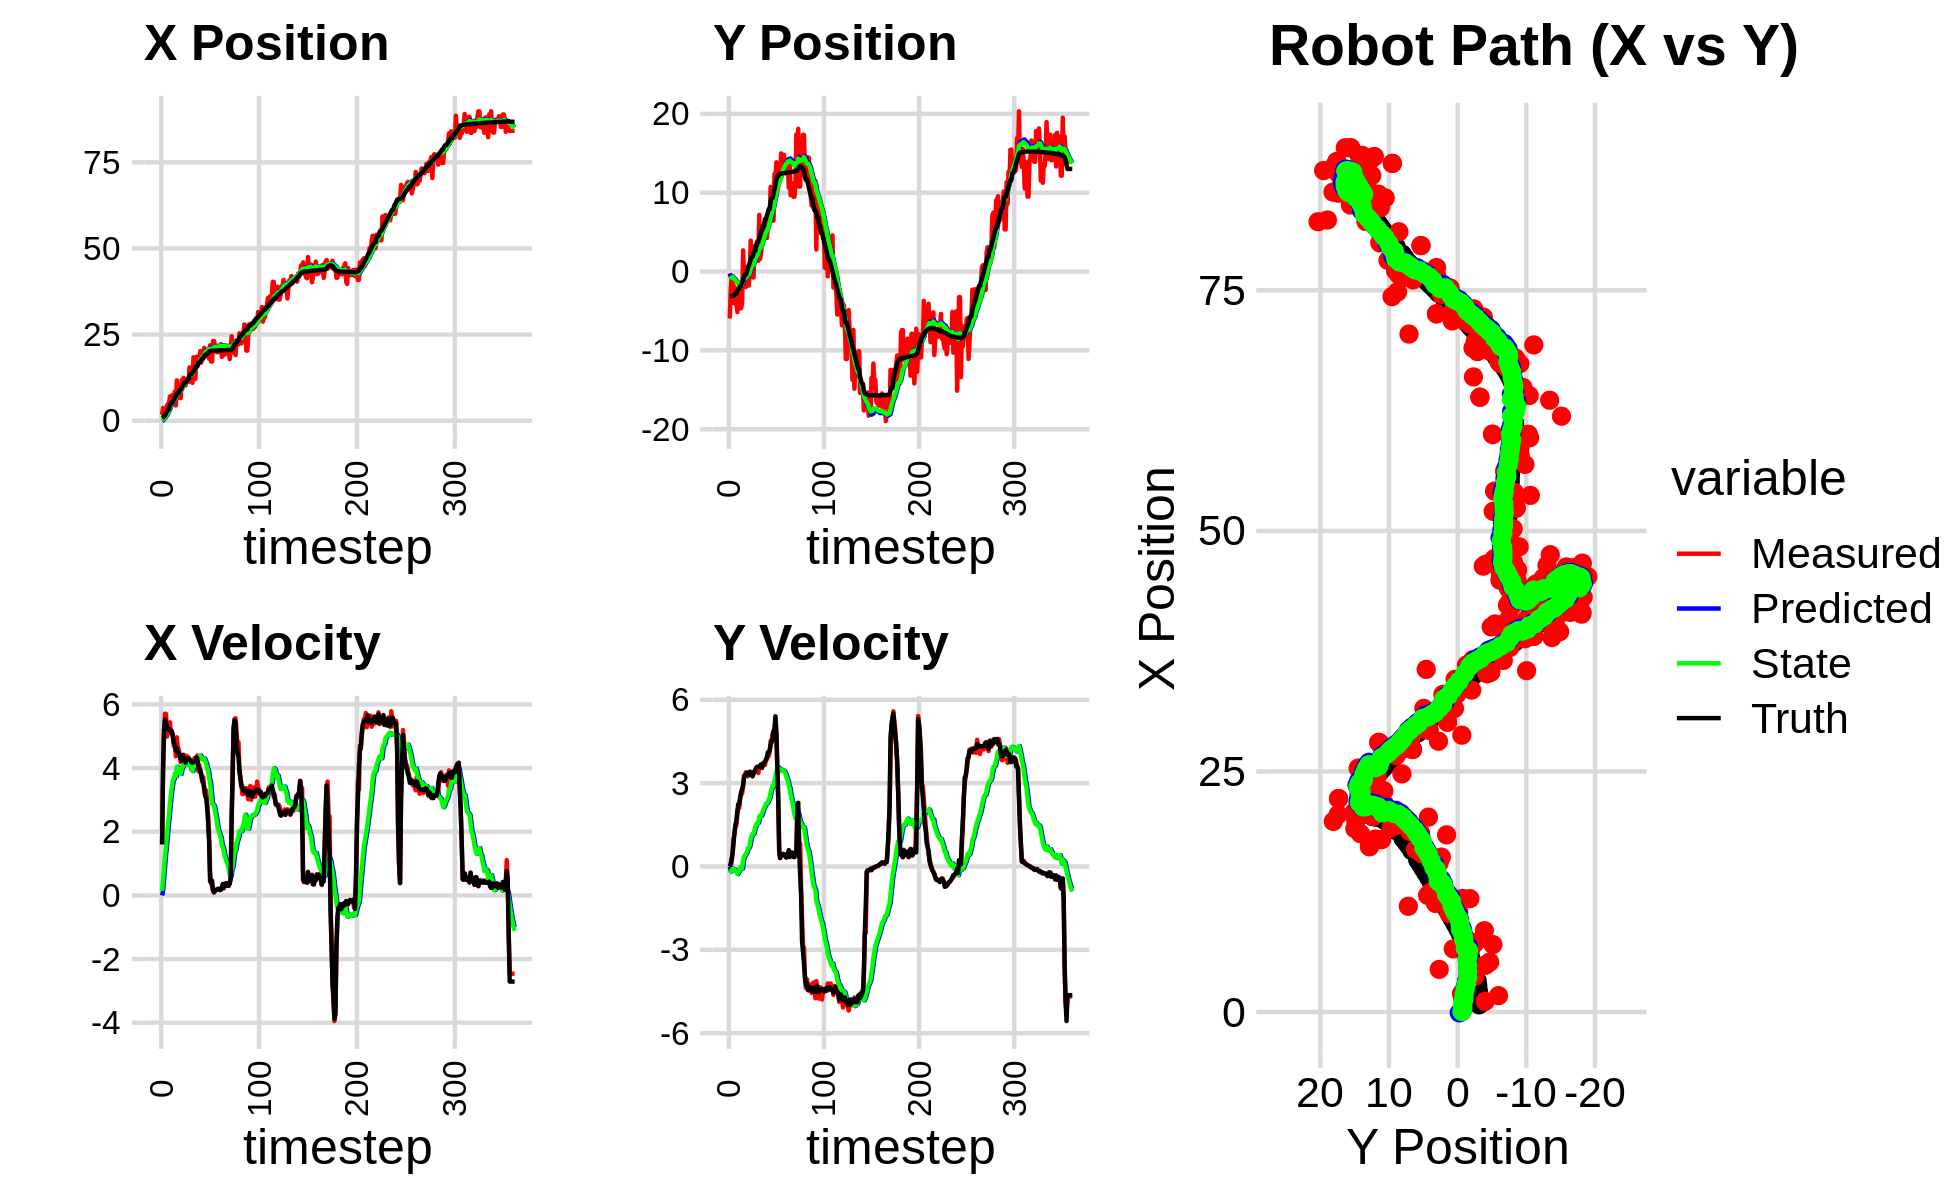

Values plotted in this chart, from the file beside it:
-1.127732812948094132e+00, -3.500141621348883181e+00, 0.000000000000000000e+00, -0.000000000000000000e+00, 0.000000000000000000e+00, 0.000000000000000000e+00, 0.000000000000000000e+00, 0.000000000000000000e+00, -8.155558508810753504e-02, -2.371916609696845257e-01, 0.000000000000000000e+00, 0.000000000000000000e+00, 7.169969677098767535e-01, -3.135127067306468618e+00, 0.000000000000000000e+00, 0.000000000000000000e+00, 0.000000000000000000e+00, 1.666210737312212586e-04
1.702217698084945718e+00, -5.955368542948706434e+00, 1.621999956503711093e+00, -2.702593768456752320e-04, -8.155558508810753504e-02, -2.371916609696845257e-01, 0.000000000000000000e+00, 0.000000000000000000e+00, 5.897801518403611443e-02, -6.131963022014113029e-01, 1.418493856003812392e-01, -1.368065432507745705e-01, 7.508714799142418572e-01, -3.135122085309353324e+00, 1.600000000000000089e+00, 1.000000000000000021e-03, 1.600000023841857910e+00, 1.666210737312212586e-04
3.714181721097264077e+00, -2.487767458184500846e+00, 4.062990034894606417e+00, 9.089513373008319130e-03, 7.316295374407423557e-02, -6.268769565264887822e-01, 1.418493856003812392e-01, -1.368065432507745705e-01, 4.007112040630681493e-01, -7.458181081743274765e-01, 5.059003777839308214e-01, -1.832325121980123150e-01, 9.673135876066978334e-01, -3.133540629907654473e+00, 3.999000000000000110e+00, 1.029999999999999943e-01, 4.000000000000000000e+00, -2.237145090475678444e-03
1.911664664584464157e+00, -5.853843440108924545e-01, 5.209126218494132488e+00, 1.730518026306297197e-01, 4.513012418414612537e-01, -7.641413593941287496e-01, 5.059003777839308214e-01, -1.832325121980123150e-01, 6.884269714875538293e-01, -7.363158100714944920e-01, 8.796424509380381673e-01, -1.425367011606775702e-01, 1.489511311255741211e+00, -3.112450336343378421e+00, 5.193999999999999950e+00, 2.590000000000000080e-01, 5.199999809265136719e+00, -3.320867568254470825e-02
1.911664664584464157e+00, -5.853843440108924545e-01, 5.708651443940925496e+00, 5.491131240476968545e-01, 7.763912165813576793e-01, -7.505694801875621991e-01, 8.796424509380381673e-01, -1.425367011606775702e-01, 1.023767924178569988e+00, -7.070701483206998095e-01, 1.251839810644169715e+00, -7.920526376440024940e-02, 1.489511311255741211e+00, -3.112450336343378421e+00, 5.527000000000000135e+00, 4.640000000000000235e-01, 5.546000003814697266e+00, -9.589461237192153931e-02
1.108742296884674960e+00, -3.996940994423164639e+00, 5.702020339226800516e+00, 9.763131083837849333e-01, 1.148951905242987070e+00, -7.149906746971398386e-01, 1.251839810644169715e+00, -7.920526376440024940e-02, 1.321355809309724627e+00, -9.024570530966256054e-01, 1.548320523448588393e+00, -1.491964549160412490e-01, 2.121980487946590888e+00, -3.047189259089159830e+00, 5.443999999999999950e+00, 8.679999999999999938e-01, 5.513000011444091797e+00, -1.695778965950012207e-01
4.396215259933764941e+00, -1.934245542719759348e+00, 4.990600716373909229e+00, 1.209186437380412649e+00, 1.476187861654583600e+00, -9.173766985882296776e-01, 1.548320523448588393e+00, -1.491964549160412490e-01, 1.829575571308922566e+00, -9.275682454417819578e-01, 1.899999233812195154e+00, -1.075442623453184698e-01, 2.742940723985434648e+00, -2.937356190800164857e+00, 5.253000000000000114e+00, 1.215000000000000080e+00, 5.392000198364257812e+00, -2.377117425203323364e-01
4.879280507862044480e+00, -4.046080308307887563e+00, 5.210113533239401740e+00, 1.490060261586598989e+00, 2.019575494690141859e+00, -9.383226716763137798e-01, 1.899999233812195154e+00, -1.075442623453184698e-01, 2.374410866996175873e+00, -1.095033312496185296e+00, 2.240757081641230108e+00, -1.560540600779301013e-01, 3.245714008838616937e+00, -2.816181735480725479e+00, 5.248000000000000220e+00, 1.500999999999999890e+00, 5.459000110626220703e+00, -2.785580754280090332e-01
4.879280507862044480e+00, -4.046080308307887563e+00, 5.210113533239401740e+00, 1.490060261586598989e+00, 2.598486575160298795e+00, -1.110638718503978328e+00, 2.240757081641230108e+00, -1.560540600779301013e-01, 2.903388205101400832e+00, -1.255490435088263856e+00, 2.531711785649325641e+00, -2.017126785445123582e-01, 3.245714008838616937e+00, -2.816181735480725479e+00, 5.203999999999999737e+00, 1.649000000000000021e+00, 5.459000110626220703e+00, -2.785580754280090332e-01
7.011800825882573029e+00, -5.134152995730207891e+00, 5.436305208332066208e+00, 1.906753388336387633e+00, 3.156559383666333485e+00, -1.275661702942715081e+00, 2.531711785649325641e+00, -2.017126785445123582e-01, 3.582010545440979854e+00, -1.472744573042729987e+00, 2.891649834180098022e+00, -2.722317696504654716e-01, 4.449708759553223203e+00, -2.425781593712810214e+00, 5.203999999999999737e+00, 2.004000000000000004e+00, 5.577000141143798828e+00, -3.373377919197082520e-01
7.195914089350984533e+00, -2.525051461626743876e+00, 5.088381581093983641e+00, 2.111267854107607089e+00, 3.871175528858989523e+00, -1.499967750007776601e+00, 2.891649834180098022e+00, -2.722317696504654716e-01, 4.227924536533003597e+00, -1.468922496488942686e+00, 3.182170827157198456e+00, -2.066625440659743407e-01, 5.046197712109605327e+00, -2.176734434537325846e+00, 5.158999999999999808e+00, 2.246999999999999886e+00, 5.626999855041503906e+00, -3.933013379573822021e-01
7.195914089350984533e+00, -2.525051461626743876e+00, 5.088381581093983641e+00, 2.111267854107607089e+00, 4.546141619248723842e+00, -1.489588750895540104e+00, 3.182170827157198456e+00, -2.066625440659743407e-01, 4.840351793697741378e+00, -1.464465541975864982e+00, 3.421118210544434657e+00, -1.506826708532798542e-01, 5.046197712109605327e+00, -2.176734434537325846e+00, 5.158999999999999808e+00, 2.246999999999999886e+00, 5.626999855041503906e+00, -4.260095357894897461e-01
7.526315271616057068e+00, -1.325627015913231288e+00, 5.054251957454363620e+00, 2.477938710887741092e+00, 5.182463614752184533e+00, -1.479533809061192917e+00, 3.421118210544434657e+00, -1.506826708532798542e-01, 5.441747024645267494e+00, -1.349600499873433002e+00, 3.627806971286566817e+00, -3.392610207248221432e-02, 5.631360828782272954e+00, -1.909219669420260335e+00, 4.980999999999999872e+00, 2.487999999999999989e+00, 5.567999839782714844e+00, -4.558318555355072021e-01
5.190088689248242737e+00, -4.670369075556264349e+00, 4.689604905938177026e+00, 2.581126998488646240e+00, 5.804527721773924398e+00, -1.352993110080681127e+00, 3.627806971286566817e+00, -3.392610207248221432e-02, 5.807634506404198760e+00, -1.497578929876612008e+00, 3.655870503944752326e+00, -7.551878330861437616e-02, 6.098888218641714154e+00, -1.675749706390889271e+00, 4.777000000000000135e+00, 2.681000000000000050e+00, 5.477000236511230469e+00, -5.031450986862182617e-01
8.453376353148829736e+00, -3.890453027925061313e+00, 4.798237696974253730e+00, 2.640917756023325680e+00, 6.173221556798673681e+00, -1.505130808207473470e+00, 3.655870503944752326e+00, -7.551878330861437616e-02, 6.405844451506507831e+00, -1.574568221014546854e+00, 3.829611825920304913e+00, -7.575839294886077546e-02, 6.642610371485403675e+00, -1.373758004638423902e+00, 4.716000000000000192e+00, 2.786000000000000032e+00, 5.477000236511230469e+00, -5.031450986862182617e-01
4.430763303899231786e+00, 2.683623028545270905e+00, 4.370026461894232384e+00, 2.869643608091886122e+00, 6.788805634098538100e+00, -1.582144060309432998e+00, 3.829611825920304913e+00, -7.575839294886077546e-02, 6.629954598584487435e+00, -1.121112425758995279e+00, 3.742455032073769061e+00, 2.132698443616501405e-01, 7.174665271948402534e+00, -1.047790573759178168e+00, 4.557000000000000384e+00, 2.923999999999999932e+00, 5.414000034332275391e+00, -5.810464024543762207e-01
1.172494298221022646e+01, -2.592368585797990010e-01, 4.965179154410574114e+00, 3.260459575640489494e+00, 7.004200101791864697e+00, -1.099785441322830293e+00, 3.742455032073769061e+00, 2.132698443616501405e-01, 7.433020912981516126e+00, -9.057251956779571733e-01, 4.037792618033893888e+00, 3.550823157237438243e-01, 7.695348561123921627e+00, -7.036500441392521399e-01, 4.628999999999999559e+00, 3.186999999999999833e+00, 5.620999813079833984e+00, -5.810464024543762207e-01
6.653561413170640648e+00, -1.955576704845345404e+00, 4.662817806848173596e+00, 3.287119442555393345e+00, 7.836800174784905870e+00, -8.702169641055828020e-01, 4.037792618033893888e+00, 3.550823157237438243e-01, 7.773403678927345517e+00, -8.343570567922655723e-01, 4.012206463540492152e+00, 4.087949254956287914e-01, 8.135518848661385860e+00, -3.934469681564509158e-01, 4.472999999999999865e+00, 3.291999999999999815e+00, 5.553999900817871094e+00, -6.140498518943786621e-01
6.653561413170640648e+00, -1.955576704845345404e+00, 4.583787038000071590e+00, 3.396457054012110177e+00, 8.174624325281394377e+00, -7.934775642427026598e-01, 4.012206463540492152e+00, 4.087949254956287914e-01, 8.081866554708486916e+00, -7.631412734880951287e-01, 3.967207003599319215e+00, 4.585985509281093053e-01, 8.135518848661385860e+00, -3.934469681564509158e-01, 4.472999999999999865e+00, 3.291999999999999815e+00, 5.553999900817871094e+00, -6.376979947090148926e-01
6.786101758232729431e+00, -1.492870496757508159e+00, 4.427024381799739672e+00, 3.375343411576862795e+00, 8.478587255068418926e+00, -7.172814183952842537e-01, 3.967207003599319215e+00, 4.585985509281093053e-01, 8.366835619011036229e+00, -6.610871552422505903e-01, 3.908122381391716083e+00, 5.195779068503522113e-01, 8.641092121501255718e+00, -1.809434695355235934e-02, 4.381000000000000227e+00, 3.365000000000000213e+00, 5.524000167846679688e+00, -6.514157056808471680e-01
6.562331497778290057e+00, 6.367806332853913620e-01, 4.175033128569035412e+00, 3.246940057734029050e+00, 8.757647857150207216e+00, -6.091293645572153359e-01, 3.908122381391716083e+00, 5.195779068503522113e-01, 8.596990606529375967e+00, -4.033926434392804405e-01, 3.814953733576671446e+00, 6.536425044405791418e-01, 9.133750736981998131e+00, 3.581814305506588747e-01, 4.275000000000000355e+00, 3.338000000000000078e+00, 5.423999786376953125e+00, -6.609972119331359863e-01
1.178262454263895975e+01, -1.782388017915705003e+00, 4.313532216665869612e+00, 3.375051319095711211e+00, 8.978485979887043555e+00, -3.380283929952225264e-01, 3.814953733576671446e+00, 6.536425044405791418e-01, 9.223215051993550517e+00, -3.447335810378913123e-01, 3.975636875438029350e+00, 6.783711759708046518e-01, 9.629846394098075635e+00, 7.442030438668428838e-01, 4.227999999999999758e+00, 3.310000000000000053e+00, 5.369999885559082031e+00, -6.639373898506164551e-01
1.041006320689043463e+01, -1.589282028585193851e-01, 4.368616951759195288e+00, 3.380793365938288275e+00, 9.620778739537353630e+00, -2.768964634408108694e-01, 3.975636875438029350e+00, 6.783711759708046518e-01, 9.701480471143440809e+00, -1.632409823738033006e-01, 4.033272590472196661e+00, 7.626515508326744408e-01, 1.011623936914698163e+01, 1.124108268382756792e+00, 4.408000000000000362e+00, 3.408999999999999808e+00, 5.572999954223632812e+00, -6.586111187934875488e-01
1.246981757915639655e+01, 3.922613335901849130e+00, 4.420566845704974490e+00, 3.410055689751953167e+00, 1.010480773019066092e+01, -8.697582729053585093e-02, 4.033272590472196661e+00, 7.626515508326744408e-01, 1.030966590448708509e+01, 3.272918735661726197e-01, 4.166493122946232752e+00, 9.949721530587729568e-01, 1.061776906285040134e+01, 1.511265230962582917e+00, 4.301000000000000156e+00, 3.318000000000000060e+00, 5.432000160217285156e+00, -6.570613384246826172e-01
1.026785182949399911e+01, 1.223312630151762948e+00, 4.263792350919764829e+00, 3.289118765459151383e+00, 1.072631521678170863e+01, 4.267890888720499154e-01, 4.166493122946232752e+00, 9.949721530587729568e-01, 1.069463027548838419e+01, 5.756659951900436889e-01, 4.149189093349703761e+00, 1.090817058214770485e+00, 1.110863858434026241e+01, 1.890979243841161450e+00, 4.293000000000000149e+00, 3.329000000000000181e+00, 5.432000160217285156e+00, -6.570613384246826172e-01
1.026785182949399911e+01, 1.223312630151762948e+00, 4.334478469500941955e+00, 3.372589736204200772e+00, 1.110954918482335430e+01, 6.847477010115207152e-01, 4.149189093349703761e+00, 1.090817058214770485e+00, 1.105166847168764299e+01, 8.121639780647961215e-01, 4.117774300759575290e+00, 1.175203651371245162e+00, 1.110863858434026241e+01, 1.890979243841161450e+00, 4.168999999999999595e+00, 3.244000000000000217e+00, 5.282000064849853516e+00, -6.612341403961181641e-01
1.179286052298017218e+01, -7.619684211397084184e-01, 4.385229370845090457e+00, 3.405065032180494722e+00, 1.146344590176360079e+01, 9.296843432019206155e-01, 4.117774300759575290e+00, 1.175203651371245162e+00, 1.150187392444687440e+01, 8.810508855803123041e-01, 4.146662699141256958e+00, 1.172555113407770078e+00, 1.159928303948674078e+01, 2.272013617945865871e+00, 4.299999999999999822e+00, 3.371999999999999886e+00, 5.465000152587890625e+00, -6.602371931076049805e-01
1.129686355557870847e+01, 3.209032846429985320e+00, 4.235008893576914346e+00, 3.376056053003448909e+00, 1.191654019436099965e+01, 9.983063969210893562e-01, 4.146662699141256958e+00, 1.172555113407770078e+00, 1.187168179180897454e+01, 1.251035905640819568e+00, 4.121226440376375422e+00, 1.315840939503732265e+00, 1.210044461516262970e+01, 2.663255644760853080e+00, 4.272999999999999687e+00, 3.406000000000000139e+00, 5.465000152587890625e+00, -6.730178594589233398e-01
1.129686355557870847e+01, 3.209032846429985320e+00, 4.338225484442571833e+00, 3.458338051723897077e+00, 1.228380443584661208e+01, 1.382619999591192750e+00, 4.121226440376375422e+00, 1.315840939503732265e+00, 1.221588426801591787e+01, 1.602498037173016421e+00, 4.084454956674375303e+00, 1.441930542928165693e+00, 1.210044461516262970e+01, 2.663255644760853080e+00, 4.304000000000000270e+00, 3.487000000000000099e+00, 5.539000034332275391e+00, -6.730178594589233398e-01
1.548443633352424875e+01, 2.705976260966324709e+00, 4.265936585238282674e+00, 3.554939346059696081e+00, 1.262432976368335602e+01, 1.746691091465832901e+00, 4.084454956674375303e+00, 1.441930542928165693e+00, 1.285862311290775928e+01, 1.897694917134286507e+00, 4.230308206157203266e+00, 1.534018866118545432e+00, 1.309135991360653506e+01, 3.469448043085418210e+00, 4.259000000000000341e+00, 3.563000000000000167e+00, 5.552000045776367188e+00, -6.947371959686279297e-01
1.148665481769369734e+01, 1.366627885535259823e+00, 4.148169304289087478e+00, 3.531769375847536807e+00, 1.328165393352347934e+01, 2.051096803746141006e+00, 4.230308206157203266e+00, 1.534018866118545432e+00, 1.313609150546563775e+01, 2.070384750954931352e+00, 4.140372965392600690e+00, 1.561521748516455865e+00, 1.349844151738036580e+01, 3.811460926078605649e+00, 4.237000000000000099e+00, 3.588000000000000078e+00, 5.552000045776367188e+00, -7.053087949752807617e-01
1.148665481769369734e+01, 1.366627885535259823e+00, 3.952486596218628634e+00, 3.365164267654007890e+00, 1.355012880200489711e+01, 2.226536925806577027e+00, 4.140372965392600690e+00, 1.561521748516455865e+00, 1.337849703793994749e+01, 2.224992866076223041e+00, 4.032515204598100311e+00, 1.577178468722440163e+00, 1.349844151738036580e+01, 3.811460926078605649e+00, 4.182000000000000384e+00, 3.577999999999999847e+00, 5.504000186920166016e+00, -7.053087949752807617e-01
1.099038392311196688e+01, 7.183505727460693713e+00, 4.135262767098715209e+00, 3.559148244121620230e+00, 1.378174855839975699e+01, 2.382710712948467258e+00, 4.032515204598100311e+00, 1.577178468722440163e+00, 1.356604892740947221e+01, 2.823567030513658871e+00, 3.903957899257781694e+00, 1.805164319825729669e+00, 1.397883588070421723e+01, 4.222681475627847014e+00, 4.168000000000000149e+00, 3.608999999999999986e+00, 5.513000011444091797e+00, -7.106631994247436523e-01
1.841150647417432040e+01, 1.610880089883511168e+00, 4.121230033198307829e+00, 3.593673093683714903e+00, 1.395644471733525016e+01, 3.004083462496232038e+00, 3.903957899257781694e+00, 1.805164319825729669e+00, 1.431825482935197691e+01, 2.960505825391065216e+00, 4.127510796956849859e+00, 1.800577645146975048e+00, 1.445755559169982796e+01, 4.637632800834015079e+00, 4.187000000000000277e+00, 3.640000000000000124e+00, 5.547999858856201172e+00, -7.171229124069213867e-01
1.610414999703671768e+01, 2.375393344912291926e+00, 4.308880708149821714e+00, 3.690050736984082480e+00, 1.473100590904766172e+01, 3.140563589905762676e+00, 4.127510796956849859e+00, 1.800577645146975048e+00, 1.484778476710453887e+01, 3.148727994259253649e+00, 4.201925559536521249e+00, 1.821432871920738217e+00, 1.493831616613687352e+01, 5.054411842206303795e+00, 4.205000000000000071e+00, 3.619000000000000217e+00, 5.283999919891357422e+00, -7.081878781318664551e-01
1.212529402974658055e+01, 4.376521421195715966e+00, 4.289543259355065530e+00, 3.618613339066918400e+00, 1.526797732305819011e+01, 3.330871281451327270e+00, 4.201925559536521249e+00, 1.821432871920738217e+00, 1.502387103011261260e+01, 3.474727361409094772e+00, 4.055958037844619390e+00, 1.905641264818203062e+00, 1.532712727758310400e+01, 5.384664489378323537e+00, 4.205000000000000071e+00, 3.547000000000000153e+00, 5.500999927520751953e+00, -7.007606029510498047e-01
1.856095200740896800e+01, 5.408119155955904311e+00, 4.257576584448256263e+00, 3.623854787837499813e+00, 1.542946683389707374e+01, 3.665291487890915079e+00, 4.055958037844619390e+00, 1.905641264818203062e+00, 1.568599040471414519e+01, 3.859622407765619823e+00, 4.215339470024506596e+00, 2.012853511505369397e+00, 1.580328351236296669e+01, 5.786722136892863411e+00, 4.339999999999999858e+00, 3.693000000000000060e+00, 5.697999954223632812e+00, -7.051638364791870117e-01
1.856095200740896800e+01, 5.408119155955904311e+00, 4.395408870496578579e+00, 3.741171336302952177e+00, 1.610752435171659513e+01, 4.060907758916156851e+00, 4.215339470024506596e+00, 2.012853511505369397e+00, 1.630951075407401518e+01, 4.224979866468505207e+00, 4.341258381918041920e+00, 2.105722903248576472e+00, 1.580328351236296669e+01, 5.786722136892863411e+00, 4.309999999999999609e+00, 3.726999999999999869e+00, 5.697999954223632812e+00, -7.051638364791870117e-01
1.643826633718014207e+01, 5.162301970441090404e+00, 3.903431143780992318e+00, 3.652799390314852346e+00, 1.674363659226581902e+01, 4.435552156793362677e+00, 4.341258381918041920e+00, 2.105722903248576472e+00, 1.669938805172384377e+01, 4.545493351503758106e+00, 4.305522003022515420e+00, 2.171347642886010121e+00, 1.677462750649819156e+01, 6.643917990784323990e+00, 4.043000000000000149e+00, 3.782000000000000028e+00, 5.535999774932861328e+00, -7.522414326667785645e-01
1.690004639364989458e+01, 6.129040254556065825e+00, 4.092542244508456051e+00, 3.829768033540343897e+00, 1.712994025202609549e+01, 4.762628115792359118e+00, 4.305522003022515420e+00, 2.171347642886010121e+00, 1.710199566679803596e+01, 4.925316755105606958e+00, 4.284254454002663692e+00, 2.262735311584102238e+00, 1.677462750649819156e+01, 6.643917990784323990e+00, 3.979999999999999982e+00, 3.849000000000000199e+00, 5.535999774932861328e+00, -7.522414326667785645e-01
2.025468379243499584e+01, 4.252081108896123673e+00, 3.857580969027545770e+00, 3.849878827753741461e+00, 1.753042111219830090e+01, 5.151590286264017493e+00, 4.284254454002663692e+00, 2.262735311584102238e+00, 1.772586542520631525e+01, 5.138142900484271358e+00, 4.393771299897957228e+00, 2.270544193811317335e+00, 1.723387700329417527e+01, 7.085596037929051683e+00, 3.939000000000000057e+00, 3.928999999999999826e+00, 5.564000129699707031e+00, -7.843988537788391113e-01
1.691393750939549534e+01, 5.605773522313046264e+00, 3.807068601534188357e+00, 3.959706807135932038e+00, 1.816524255519611231e+01, 5.365197319865402825e+00, 4.393771299897957228e+00, 2.270544193811317335e+00, 1.803948475751179004e+01, 5.442494821811713734e+00, 4.305676899580746841e+00, 2.321918462397142058e+00, 1.760646039276857522e+01, 7.463340712638836472e+00, 3.782000000000000028e+00, 4.107000000000000206e+00, 5.583000183105468750e+00, -8.050483465194702148e-01
1.877868849055685274e+01, 6.895792438498838273e+00, 3.565505346584406876e+00, 3.980641425160597269e+00, 1.847005244746986463e+01, 5.674686668051427851e+00, 4.305676899580746841e+00, 2.321918462397142058e+00, 1.846038661662905511e+01, 5.825832893652832745e+00, 4.284677689208621132e+00, 2.407689444020858716e+00, 1.804303151390165283e+01, 7.929521514327781517e+00, 3.632000000000000117e+00, 4.113000000000000433e+00, 5.486999988555908203e+00, -8.403557538986206055e-01
1.877868849055685274e+01, 6.895792438498838273e+00, 3.712289057007103210e+00, 4.144515339641496432e+00, 1.888885438554991580e+01, 6.066601838054918261e+00, 4.284677689208621132e+00, 2.407689444020858716e+00, 1.885384387622184121e+01, 6.190391997855488881e+00, 4.251779472077082289e+00, 2.481267796015117710e+00, 1.804303151390165283e+01, 7.929521514327781517e+00, 3.540999999999999925e+00, 4.190999999999999837e+00, 5.486999988555908203e+00, -8.403557538986206055e-01
2.115684515200381099e+01, 1.073563678430842039e+01, 3.341829139517006553e+00, 4.523445016524640927e+00, 1.927902182342954873e+01, 6.438518777457000297e+00, 4.251779472077082289e+00, 2.481267796015117710e+00, 1.938542502730588524e+01, 6.837885704559579558e+00, 4.297523025878311032e+00, 2.686886727828450283e+00, 1.884718495601460120e+01, 8.904842330164155939e+00, 3.357000000000000206e+00, 4.379999999999999893e+00, 5.519000053405761719e+00, -9.345149993896484375e-01
1.938562980265604097e+01, 9.030304534183734688e+00, 3.115092346096088427e+00, 4.506072066936789966e+00, 1.981517732989371794e+01, 7.106574377342424143e+00, 4.297523025878311032e+00, 2.686886727828450283e+00, 1.972691635009321232e+01, 7.316693835013876601e+00, 4.219919932467443680e+00, 2.801654833576075809e+00, 1.915246564151497921e+01, 9.329968406195243702e+00, 3.132000000000000117e+00, 4.483999999999999986e+00, 5.468999862670898438e+00, -9.659264683723449707e-01
1.938562980265604097e+01, 9.030304534183734688e+00, 3.292512600399350120e+00, 4.762715647030542954e+00, 2.014890834333995784e+01, 7.596859318371484093e+00, 4.219919932467443680e+00, 2.801654833576075809e+00, 2.004602816473335025e+01, 7.774358951283441677e+00, 4.138693055656615272e+00, 2.902353111800776375e+00, 1.915246564151497921e+01, 9.329968406195243702e+00, 3.060999999999999943e+00, 4.610999999999999766e+00, 5.534999847412109375e+00, -9.659264683723449707e-01
1.869390612844463107e+01, 6.452978802695801264e+00, 2.906555937354865282e+00, 4.861360814827798471e+00, 2.045989747029901196e+01, 8.064594262463518959e+00, 4.138693055656615272e+00, 2.902353111800776375e+00, 2.026386130648776529e+01, 8.009406174255571997e+00, 3.994869655058764124e+00, 2.893886425137507157e+00, 1.950163632618574638e+01, 9.864389373188501509e+00, 2.770999999999999908e+00, 4.865999999999999659e+00, 5.599999904632568359e+00, -1.031930208206176758e+00
2.028289124375070784e+01, 1.233767838557510110e+01, 2.496439587246274794e+00, 4.957962454487074844e+00, 2.066334827199364099e+01, 8.298794816769323290e+00, 3.994869655058764124e+00, 2.893886425137507157e+00, 2.056444337608807515e+01, 8.678662101198336032e+00, 3.904355143587019406e+00, 3.090355331312933718e+00, 1.981178075081612278e+01, 1.041651816568275457e+01, 2.274999999999999911e+00, 4.927999999999999936e+00, 5.427999973297119141e+00, -1.104335665702819824e+00
1.798551541593329262e+01, 1.195962829761981894e+01, 1.853817006753999630e+00, 5.051586281264642153e+00, 2.095487889044677843e+01, 8.987697634329629537e+00, 3.904355143587019406e+00, 3.090355331312933718e+00, 2.062624126643787648e+01, 9.282465403376303215e+00, 3.663552508866973589e+00, 3.245987377510481053e+00, 2.006853467206212827e+01, 1.098886389858879653e+01, 1.667999999999999927e+00, 5.405999999999999694e+00, 5.657000064849853516e+00, -1.219077825546264648e+00
2.188289600630126941e+01, 1.385637040256984953e+01, 7.222175640011589959e-01, 4.774687712657853744e+00, 2.099259651732457499e+01, 9.607064141127350965e+00, 3.663552508866973589e+00, 3.245987377510481053e+00, 2.092768296800210948e+01, 9.984300499212247715e+00, 3.564056044533900458e+00, 3.436418352746647642e+00, 2.024560529017685440e+01, 1.161069293222298171e+01, 4.349999999999999978e-01, 4.838000000000000078e+00, 4.856999874114990234e+00, -1.420674681663513184e+00
1.718737179053935549e+01, 1.283620734370660976e+01, 4.085811164261415329e-01, 3.468014733335170519e+00, 2.128408857245549868e+01, 1.032794233448691301e+01, 3.564056044533900458e+00, 3.436418352746647642e+00, 2.081568199538771324e+01, 1.052045859865256539e+01, 3.216068464970223140e+00, 3.526938438247658958e+00, 2.029598981152775394e+01, 1.206998152911048372e+01, 4.279999999999999916e-01, 3.632000000000000117e+00, 3.657000064849853516e+00, -1.453522801399230957e+00
1.718737179053935549e+01, 1.283620734370660976e+01, 2.762485716973672178e-01, 2.344783148788641469e+00, 2.113728884188473600e+01, 1.087315244247733048e+01, 3.216068464970223140e+00, 3.526938438247658958e+00, 2.069038356624562169e+01, 1.098206847125683971e+01, 2.885502501503206307e+00, 3.567475791440169353e+00, 2.029598981152775394e+01, 1.206998152911048372e+01, 4.610000000000000209e-01, 2.414000000000000146e+00, 2.457000017166137695e+00, -1.453522801399230957e+00
2.313284021578694194e+01, 1.219825100698094111e+01, 1.565866293860468383e-01, 5.136629517588745530e-01, 2.097893381639594068e+01, 1.133881605040085638e+01, 2.885502501503206307e+00, 3.567475791440169353e+00, 2.102352860139193425e+01, 1.129880980412194269e+01, 2.856602844134473518e+00, 3.521567730105673810e+00, 2.034351903176328946e+01, 1.235646243244514331e+01, 1.559999999999999998e-01, 5.410000000000000364e-01, 3.199999928474426270e-01, -1.274902224540710449e+00
2.313284021578694194e+01, 1.219825100698094111e+01, 9.156089986260369795e-02, 3.003541379843676085e-01, 2.130918888580537995e+01, 1.165096657713250927e+01, 2.856602844134473518e+00, 3.521567730105673810e+00, 2.132605486389509508e+01, 1.158137416912256334e+01, 2.810187277217471635e+00, 3.460302982149036310e+00, 2.035638982063298386e+01, 1.240412421409396693e+01, 9.700000000000000289e-02, 3.049999999999999933e-01, 3.199999928474426270e-01, -1.274902224540710449e+00
2.083579111121461125e+01, 1.498409624269482165e+01, 1.383737137682603813e-01, 4.060710614546311770e-01, 2.160707359161684238e+01, 1.192740446733746751e+01, 2.810187277217471635e+00, 3.460302982149036310e+00, 2.142339402379056068e+01, 1.205504002462823721e+01, 2.644352615181448485e+00, 3.492954259536955153e+00, 2.036257916714859917e+01, 1.242329688261950693e+01, 1.439999999999999891e-01, 3.950000000000000178e-01, 4.199999868869781494e-01, -1.242374658584594727e+00
2.075211524974460886e+01, 1.369131667768102290e+01, 1.544506050975144318e-01, 4.098646178263445350e-01, 2.168782928530870535e+01, 1.240433545058193232e+01, 2.644352615181448485e+00, 3.492954259536955153e+00, 2.149953141809135815e+01, 1.239597227565966620e+01, 2.479448159323319967e+00, 3.461609599504623880e+00, 2.037073880472073739e+01, 1.244635768026930300e+01, 1.660000000000000087e-01, 4.119999999999999774e-01, 4.440000057220458984e-01, -1.210419416427612305e+00
1.988789877291414854e+01, 1.480481238509652009e+01, 1.887490816838160723e-01, 4.543542643532000325e-01, 2.174747623402369001e+01, 1.274213323561012778e+01, 2.479448159323319967e+00, 3.461609599504623880e+00, 2.149540919250821247e+01, 1.279556867045931767e+01, 2.280042414118475858e+00, 3.459899425070731116e+00, 2.037936574193851769e+01, 1.246830363377916839e+01, 1.880000000000000004e-01, 4.450000000000000067e-01, 4.839999973773956299e-01, -1.177065610885620117e+00
1.988789877291414854e+01, 1.480481238509652009e+01, 2.027889417366385005e-01, 4.416702916201081242e-01, 2.172341343392006152e+01, 1.314155861296639038e+01, 2.280042414118475858e+00, 3.459899425070731116e+00, 2.148305601748777249e+01, 1.316415053985269168e+01, 2.092091083446643740e+00, 3.443634719033213720e+00, 2.037936574193851769e+01, 1.246830363377916839e+01, 1.960000000000000075e-01, 4.420000000000000040e-01, 4.839999973773956299e-01, -1.140366792678833008e+00
2.146659463646514965e+01, 1.361769921902380887e+01, 2.095846785358681241e-01, 4.251473498419347519e-01, 2.169226512583243860e+01, 1.350851401175601296e+01, 2.092091083446643740e+00, 3.443634719033213720e+00, 2.158793088509225910e+01, 1.341256295871108684e+01, 1.990420300173706636e+00, 3.371809918718947419e+00, 2.039789563452724508e+01, 1.250969309917618943e+01, 2.119999999999999940e-01, 4.239999999999999880e-01, 4.740000069141387939e-01, -1.112788915634155273e+00
2.146659463646514965e+01, 1.361769921902380887e+01, 1.622733728879941217e-01, 3.291752761470865818e-01, 2.178697291510962941e+01, 1.374974395058298171e+01, 1.990420300173706636e+00, 3.371809918718947419e+00, 2.167766136507719210e+01, 1.363456521077133843e+01, 1.886851146168804227e+00, 3.290756760371416068e+00, 2.039789563452724508e+01, 1.250969309917618943e+01, 1.729999999999999871e-01, 3.310000000000000164e-01, 3.729999959468841553e-01, -1.112788915634155273e+00
... 301 more rows
